Run: headless pygame with SDL's dummy video driver; simulated clock (each Clock.tick advances the game by its frame time, no real sleeping); random seed 0; keys injected as events and as key.get_pressed() state; no mouse input.
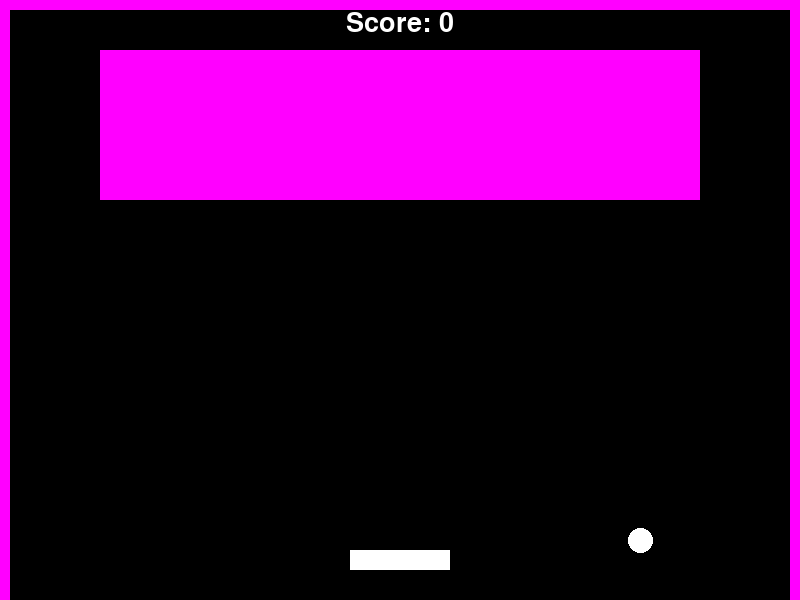
Frame 1 of 4 · flips 1–60 · no input
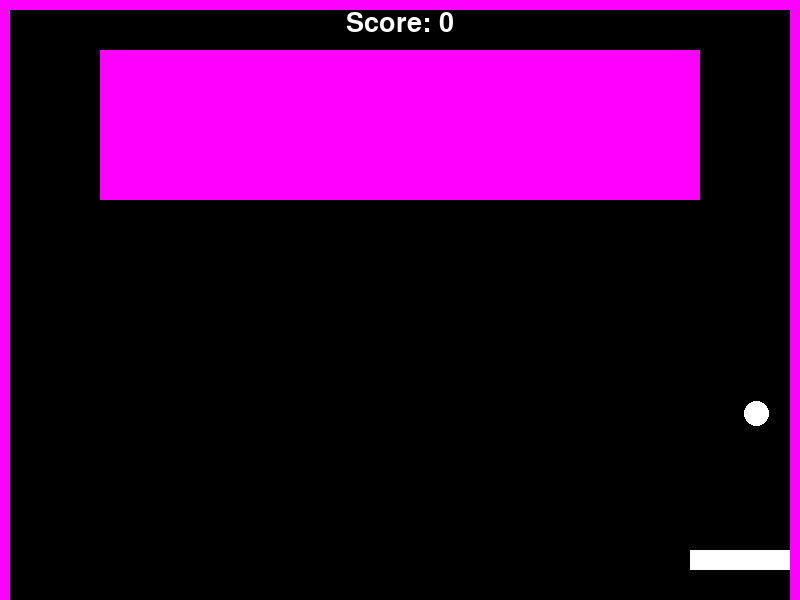
Frame 2 of 4 · flips 61–180 · tapped SPACE, RETURN · held RIGHT (→), D
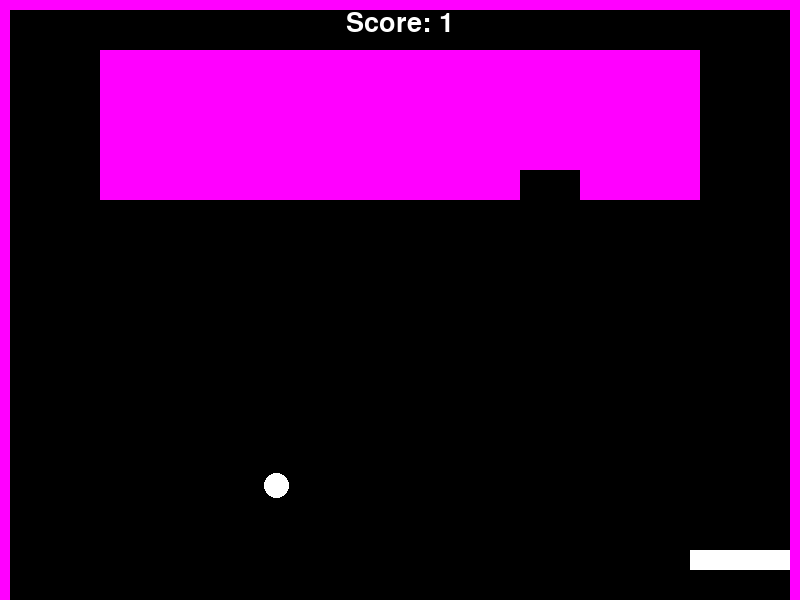
Frame 3 of 4 · flips 181–300 · held DOWN (↓), S
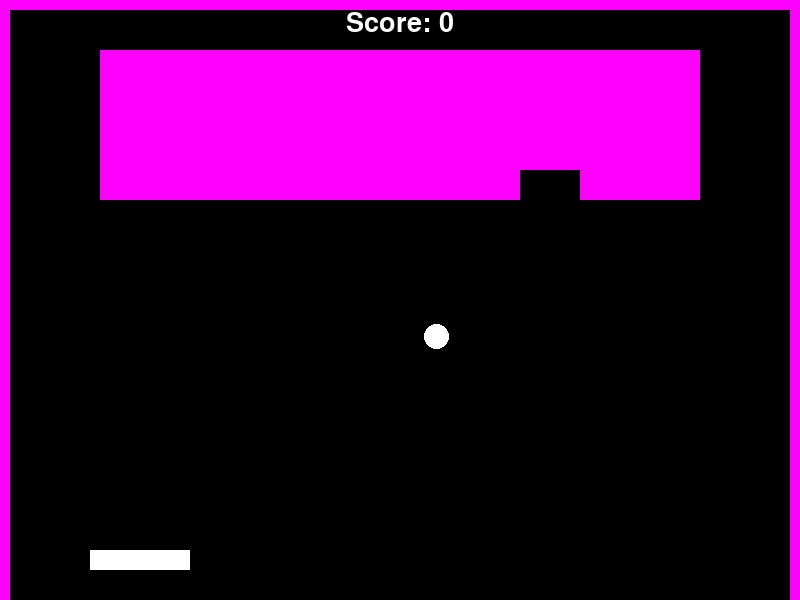
Frame 4 of 4 · flips 301–420 · held LEFT (←), A, UP (↑), W

The pygame program that drew these frames:

import pygame
import sys

# Initialize Pygame
pygame.init()

# Screen dimensions
WIDTH, HEIGHT = 800, 600

# Colors
MAGENTA = (255, 0, 255)
WHITE = (255, 255, 255)
BLACK = (0, 0, 0)

# Ball and paddle settings
BALL_SIZE = 25
PADDLE_WIDTH = 100
PADDLE_HEIGHT = 20

# Block settings
BLOCK_WIDTH = 60
BLOCK_HEIGHT = 30
BLOCK_ROWS = 5
BLOCK_COLUMNS = 10
BLOCK_GAP = 0

# Wall thickness
WALL_THICKNESS = 10

# Initialize screen
screen = pygame.display.set_mode((WIDTH, HEIGHT))
pygame.display.set_caption("Breakout Game")

# Clock for controlling the frame rate
clock = pygame.time.Clock()

# Font for displaying score
font = pygame.font.Font(None, 40)

# Initialize paddle, ball, and blocks
paddle = pygame.Rect(WIDTH // 2 - PADDLE_WIDTH // 2, HEIGHT - 50, PADDLE_WIDTH, PADDLE_HEIGHT)
ball = pygame.Rect(WIDTH // 2 - BALL_SIZE // 2, HEIGHT // 2 - BALL_SIZE // 2, BALL_SIZE, BALL_SIZE)

ball_speed = [4, 4]
blocks = []

def create_blocks():
    global blocks
    x_offset = (WIDTH - (BLOCK_WIDTH * BLOCK_COLUMNS + BLOCK_GAP * (BLOCK_COLUMNS - 1))) // 2
    y_offset = 50
    for row in range(BLOCK_ROWS):
        for col in range(BLOCK_COLUMNS):
            block_x = x_offset + col * (BLOCK_WIDTH + BLOCK_GAP)
            block_y = y_offset + row * (BLOCK_HEIGHT + BLOCK_GAP)
            block = pygame.Rect(block_x, block_y, BLOCK_WIDTH, BLOCK_HEIGHT)
            blocks.append(block)

create_blocks()

# Game variables
score = 0

# Game loop
while True:
    for event in pygame.event.get():
        if event.type == pygame.QUIT:
            pygame.quit()
            sys.exit()

    # Move paddle with keys
    keys = pygame.key.get_pressed()
    if keys[pygame.K_LEFT]:
        paddle.x -= 5
    if keys[pygame.K_RIGHT]:
        paddle.x += 5
    paddle.x = max(WALL_THICKNESS, min(WIDTH - paddle.width - WALL_THICKNESS, paddle.x))

    # Move ball
    ball.x += ball_speed[0]
    ball.y += ball_speed[1]

    # Ball collision with walls
    if ball.left <= WALL_THICKNESS or ball.right >= WIDTH - WALL_THICKNESS:
        ball_speed[0] = -ball_speed[0]
    if ball.top <= WALL_THICKNESS:
        ball_speed[1] = -ball_speed[1]

    # Ball collision with paddle
    if paddle.colliderect(ball):
        ball_speed[1] = -ball_speed[1]
        ball.y = paddle.top - BALL_SIZE

    # Ball collision with blocks
    for block in blocks[:]:
        if block.colliderect(ball):
            ball_speed[1] = -ball_speed[1]
            blocks.remove(block)
            score += 1
            break

    # Reset ball if it falls below the screen
    if ball.top > HEIGHT:
        ball.x, ball.y = WIDTH // 2 - BALL_SIZE // 2, HEIGHT // 2 - BALL_SIZE // 2
        ball_speed = [4, 4]
        score = 0

    # Drawing everything
    screen.fill(BLACK)

    # Draw walls
    pygame.draw.rect(screen, MAGENTA, (0, 0, WALL_THICKNESS, HEIGHT))
    pygame.draw.rect(screen, MAGENTA, (WIDTH - WALL_THICKNESS, 0, WALL_THICKNESS, HEIGHT))
    pygame.draw.rect(screen, MAGENTA, (0, 0, WIDTH, WALL_THICKNESS))

    # Draw paddle and ball
    pygame.draw.rect(screen, WHITE, paddle)
    pygame.draw.ellipse(screen, WHITE, ball)

    # Draw blocks
    for block in blocks:
        pygame.draw.rect(screen, MAGENTA, block)

    # Display score
    score_text = font.render(f"Score: {score}", True, WHITE)
    screen.blit(score_text, (WIDTH // 2 - score_text.get_width() // 2, 10))

    # Update display
    pygame.display.flip()

    # Cap the frame rate
    clock.tick(60)
